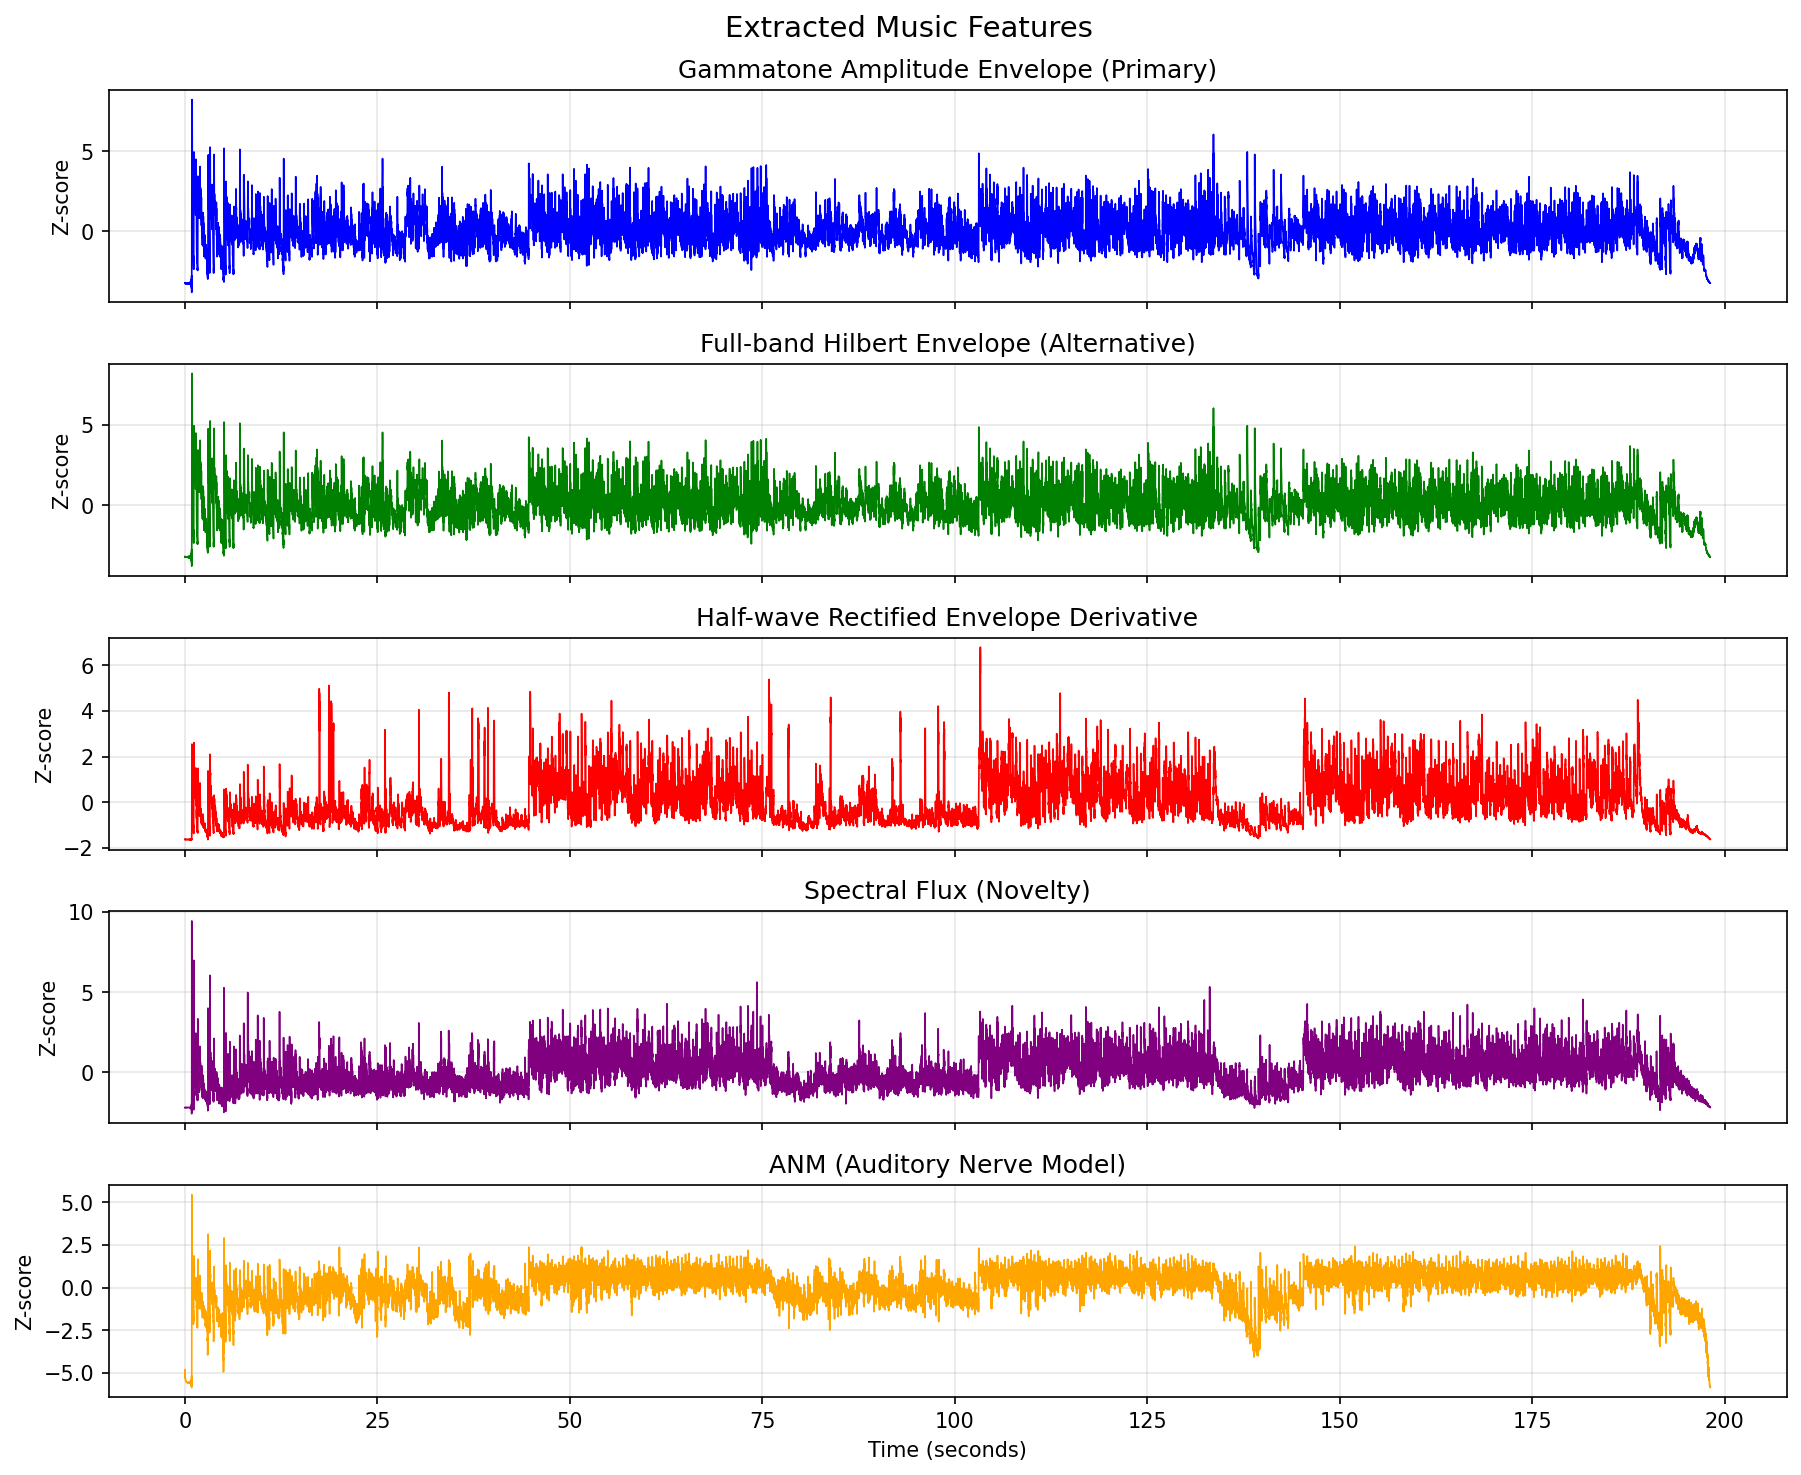

The file beside this chart, header and first rows:
time_s, amp_env_hilbert_primary, amp_env_hilbert_fullband, amp_env_deriv_hwrect, spectral_flux, anm, amp_env_gammatone
0.000000, -3.202, -3.202, -1.626, -2.217, -5.272, -3.202
0.007812, -3.23, -3.23, -1.637, -2.213, -4.816, -3.23
0.01562, -3.208, -3.208, -1.631, -2.219, -5.065, -3.208
0.02344, -3.233, -3.233, -1.636, -2.212, -5.048, -3.233
0.03125, -3.209, -3.209, -1.631, -2.219, -5.17, -3.209
0.03906, -3.234, -3.234, -1.636, -2.212, -5.167, -3.234
0.04688, -3.21, -3.21, -1.631, -2.219, -5.252, -3.21
0.05469, -3.235, -3.235, -1.636, -2.212, -5.253, -3.235
0.0625, -3.21, -3.21, -1.631, -2.219, -5.319, -3.21
0.07031, -3.235, -3.235, -1.636, -2.212, -5.32, -3.235
0.07812, -3.21, -3.21, -1.631, -2.219, -5.372, -3.21
0.08594, -3.236, -3.236, -1.636, -2.212, -5.373, -3.236
0.09375, -3.211, -3.211, -1.631, -2.219, -5.415, -3.211
0.1016, -3.237, -3.237, -1.636, -2.212, -5.415, -3.237
0.1094, -3.211, -3.211, -1.631, -2.219, -5.45, -3.211
0.1172, -3.237, -3.237, -1.636, -2.212, -5.449, -3.237
0.125, -3.211, -3.211, -1.631, -2.219, -5.477, -3.211
0.1328, -3.238, -3.238, -1.636, -2.212, -5.476, -3.238
0.1406, -3.211, -3.211, -1.631, -2.219, -5.499, -3.211
0.1484, -3.238, -3.238, -1.636, -2.212, -5.498, -3.238
0.1562, -3.211, -3.211, -1.631, -2.219, -5.516, -3.211
0.1641, -3.238, -3.238, -1.636, -2.212, -5.515, -3.238
0.1719, -3.211, -3.211, -1.631, -2.219, -5.53, -3.211
0.1797, -3.239, -3.239, -1.636, -2.212, -5.529, -3.239
0.1875, -3.211, -3.211, -1.631, -2.219, -5.541, -3.211
0.1953, -3.239, -3.239, -1.636, -2.212, -5.54, -3.239
0.2031, -3.211, -3.211, -1.631, -2.219, -5.55, -3.211
0.2109, -3.24, -3.24, -1.636, -2.212, -5.549, -3.24
0.2188, -3.211, -3.211, -1.631, -2.219, -5.556, -3.211
0.2266, -3.24, -3.24, -1.636, -2.212, -5.557, -3.24
0.2344, -3.21, -3.21, -1.631, -2.219, -5.562, -3.21
0.2422, -3.241, -3.241, -1.636, -2.212, -5.563, -3.241
0.25, -3.21, -3.21, -1.631, -2.219, -5.566, -3.21
0.2578, -3.241, -3.241, -1.636, -2.213, -5.568, -3.241
0.2656, -3.21, -3.21, -1.631, -2.219, -5.569, -3.21
0.2734, -3.242, -3.242, -1.636, -2.213, -5.572, -3.242
0.2812, -3.21, -3.21, -1.631, -2.219, -5.571, -3.21
0.2891, -3.242, -3.242, -1.636, -2.213, -5.575, -3.242
0.2969, -3.21, -3.21, -1.631, -2.219, -5.573, -3.21
0.3047, -3.243, -3.243, -1.636, -2.213, -5.578, -3.243
0.3125, -3.209, -3.209, -1.631, -2.219, -5.574, -3.209
0.3203, -3.243, -3.243, -1.636, -2.213, -5.58, -3.243
0.3281, -3.209, -3.209, -1.631, -2.219, -5.575, -3.209
0.3359, -3.244, -3.244, -1.636, -2.213, -5.582, -3.244
0.3438, -3.209, -3.209, -1.631, -2.219, -5.576, -3.209
0.3516, -3.244, -3.244, -1.636, -2.213, -5.584, -3.244
0.3594, -3.209, -3.209, -1.631, -2.219, -5.576, -3.209
0.3672, -3.245, -3.245, -1.636, -2.213, -5.585, -3.245
0.375, -3.208, -3.208, -1.631, -2.219, -5.577, -3.208
0.3828, -3.246, -3.246, -1.636, -2.213, -5.587, -3.246
0.3906, -3.208, -3.208, -1.631, -2.219, -5.577, -3.208
0.3984, -3.246, -3.246, -1.636, -2.213, -5.588, -3.246
0.4062, -3.207, -3.207, -1.631, -2.219, -5.576, -3.207
0.4141, -3.247, -3.247, -1.636, -2.213, -5.589, -3.247
0.4219, -3.207, -3.207, -1.631, -2.219, -5.576, -3.207
0.4297, -3.248, -3.248, -1.636, -2.213, -5.59, -3.248
0.4375, -3.207, -3.207, -1.631, -2.219, -5.576, -3.207
0.4453, -3.249, -3.249, -1.636, -2.213, -5.591, -3.249
0.4531, -3.206, -3.206, -1.631, -2.219, -5.575, -3.206
0.4609, -3.249, -3.249, -1.636, -2.213, -5.592, -3.249
... 25,301 more rows
